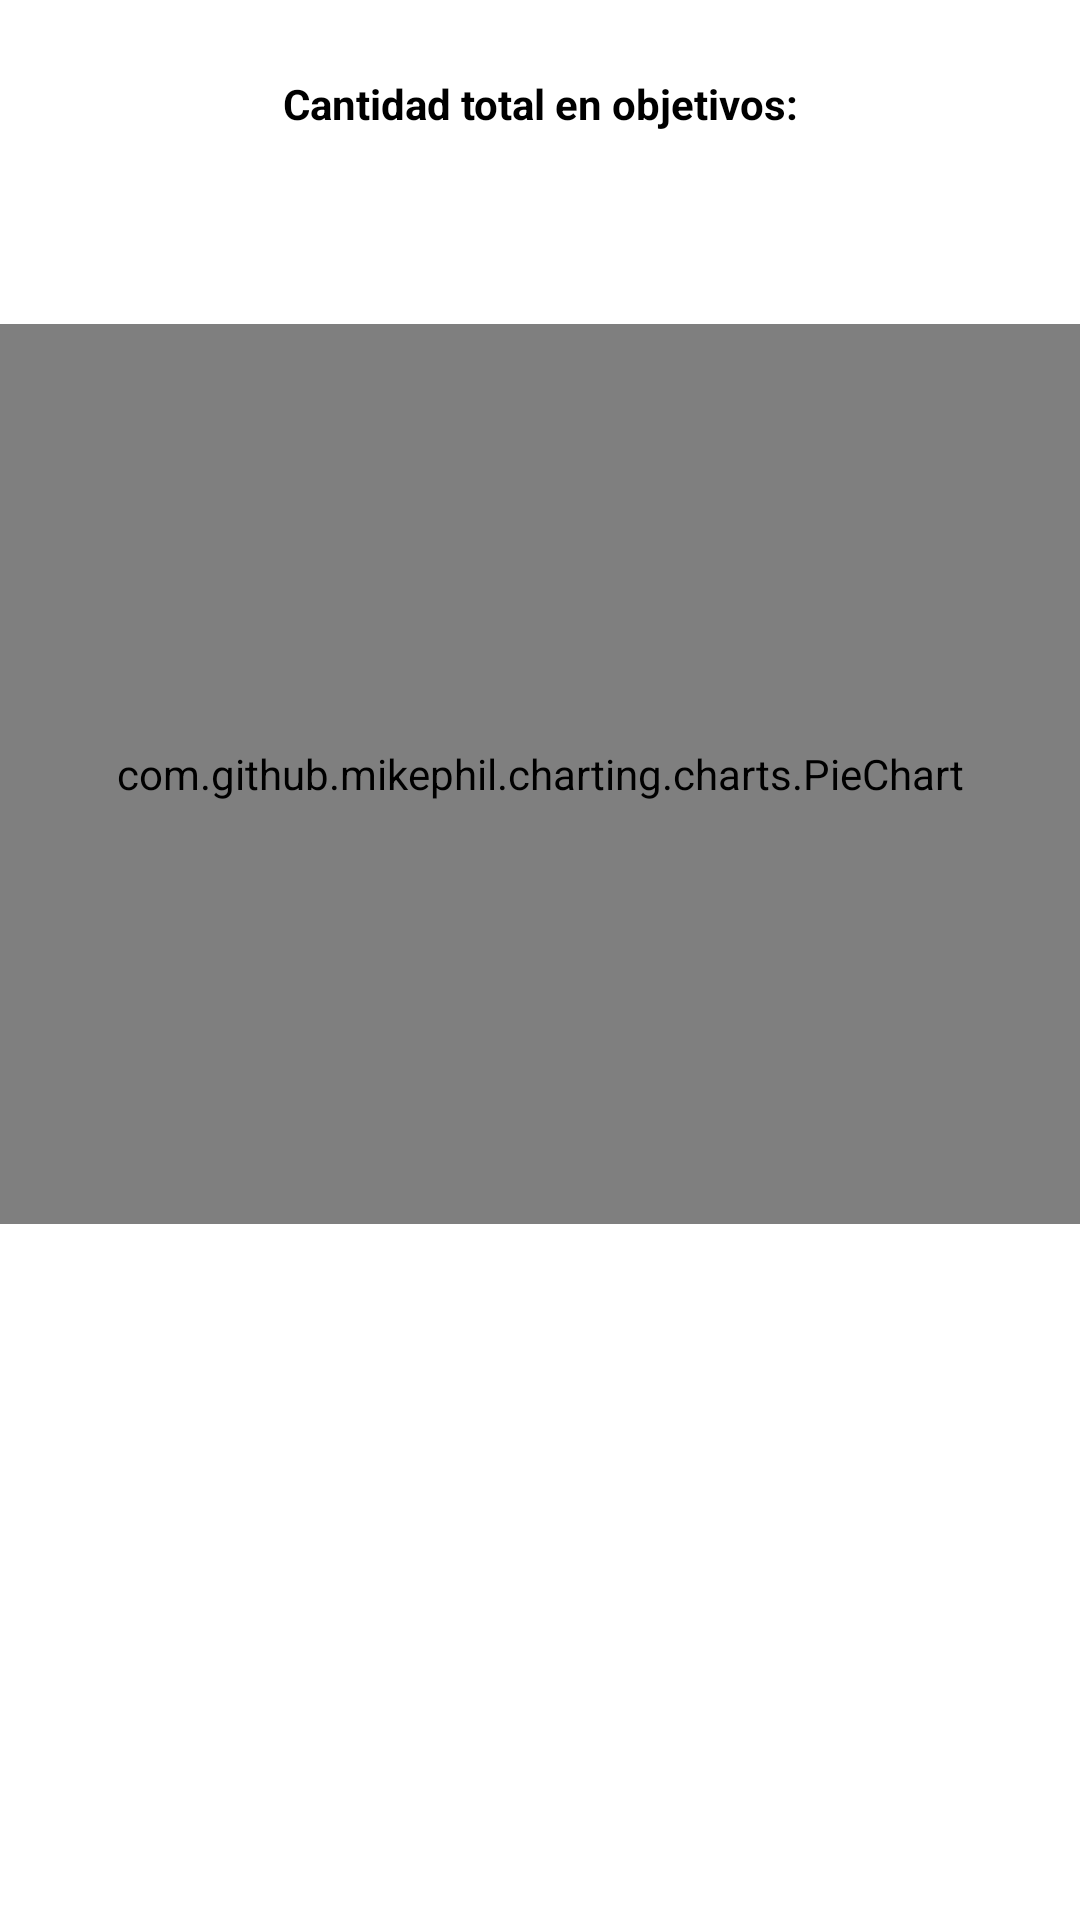

Produce the Android XML layout that renders to this screen, including the resource entries it uses.
<!-- AndroidManifest.xml: application theme Theme.SaveGoals -->
<!-- res/layout/fragment_est_objetivos.xml -->
<?xml version="1.0" encoding="utf-8"?>
<FrameLayout xmlns:android="http://schemas.android.com/apk/res/android"
    xmlns:tools="http://schemas.android.com/tools"
    android:layout_width="match_parent"
    android:layout_height="match_parent"
    tools:context=".controlador.estObjetivos.EstObjetivosFragment">


    <LinearLayout
        android:layout_width="match_parent"
        android:layout_height="match_parent"
        android:orientation="vertical">

        <LinearLayout
            android:id="@+id/lyEditEstObj"
            android:layout_width="match_parent"
            android:layout_height="wrap_content"
            android:layout_marginStart="10dp"
            android:layout_marginTop="25dp"
            android:layout_marginEnd="10dp"
            android:layout_marginBottom="10dp"
            android:orientation="vertical"
            android:visibility="gone">


            <RadioGroup
                android:id="@+id/rgEstObjetivos"
                android:layout_width="match_parent"
                android:layout_height="match_parent"
                android:gravity="center"
                android:orientation="horizontal">

                <RadioButton
                    android:id="@+id/rbNomEstObj"
                    android:layout_width="wrap_content"
                    android:layout_height="wrap_content"
                    android:text="@string/nombre_minus" />

                <RadioButton
                    android:id="@+id/rbCatEstObj"
                    android:layout_width="wrap_content"
                    android:layout_height="wrap_content"
                    android:text="@string/categoria_minus" />
            </RadioGroup>
        </LinearLayout>

        <TextView
            android:id="@+id/tvErrorPieChartEstObjetivos"
            android:layout_width="match_parent"
            android:layout_height="wrap_content"
            android:layout_marginTop="25dp"
            android:layout_marginStart="10dp"
            android:layout_marginEnd="10dp"
            android:layout_marginBottom="10dp"
            android:gravity="center"
            android:text="@string/error_pieChart_est_obj"
            android:textColor="#FF0000"
            android:textSize="16sp"
            android:textStyle="bold"
            android:visibility="gone" />

        <TextView
            android:id="@+id/tvTitleEstObjetivos"
            android:layout_width="match_parent"
            android:layout_height="wrap_content"
            android:layout_marginTop="25dp"
            android:layout_marginStart="10dp"
            android:layout_marginEnd="10dp"
            android:layout_marginBottom="10dp"
            android:gravity="center"
            android:text="@string/txt_est_obj"
            android:textStyle="bold" />

        <TextView
            android:id="@+id/tvTotalEstObjetivos"
            android:layout_width="match_parent"
            android:layout_height="wrap_content"
            android:layout_marginStart="10dp"
            android:layout_marginEnd="10dp"
            android:layout_marginBottom="10dp"
            android:gravity="center" />

        <com.github.mikephil.charting.charts.PieChart
            android:id="@+id/piechartEstObjetivos"
            android:layout_width="match_parent"
            android:layout_height="300sp"
            android:layout_marginTop="25dp" />

    </LinearLayout>
</FrameLayout>
<!-- resources referenced by this layout -->
<resources>
  <string name="categoria_minus">Categoría</string>
  <string name="error_pieChart_est_obj">NO HAY OBJETIVOS</string>
  <string name="nombre_minus">Nombre</string>
  <string name="txt_est_obj">Cantidad total en objetivos:</string>
  <style name="Theme.SaveGoals" parent="Theme.MaterialComponents.DayNight.DarkActionBar">
          
          <item name="colorPrimary">@color/primario</item>
          <item name="colorPrimaryVariant">@color/secundarioOscuro</item>
          <item name="colorOnPrimary">@color/white</item>
          
          <item name="colorSecondary">@color/secundarioClaro</item>
          <item name="colorSecondaryVariant">@color/teal_700</item>
          <item name="colorOnSecondary">@color/black</item>
          
          <item name="android:statusBarColor">?attr/colorPrimaryVariant</item>
          
          <item name="backgroundColor">@color/fondoClaro</item>
  
          <item name="windowActionBar">false</item>
          <item name="windowNoTitle">true</item>
  
          
          <item name="android:textColor">@color/black</item>
          <item name="tint">@color/black</item>
          <item name="iconTint">@color/black</item>
          <item name="android:tint">@color/black</item>
          <item name="compactCalendarBackgroundColor">@color/white</item>
          <item name="compactCalendarTextColor">@color/black</item>
          <item name="compactCalendarCurrentSelectedDayBackgroundColor">@color/grey</item>
          <item name="compactCalendarCurrentSelectedDayTextColor">@color/white</item>
          <item name="compactCalendarCurrentDayBackgroundColor">@color/azul</item>
  
      </style>
  <color name="primario">#4169E1</color>
  <color name="secundarioOscuro">#191970</color>
  <color name="white">#FFFFFFFF</color>
  <color name="secundarioClaro">#6495ED</color>
  <color name="teal_700">#FF018786</color>
  <color name="black">#000000</color>
  <color name="fondoClaro">#FFFFFF</color>
  <color name="grey">#3D3C3C</color>
  <color name="azul">#569DD3</color>
</resources>
